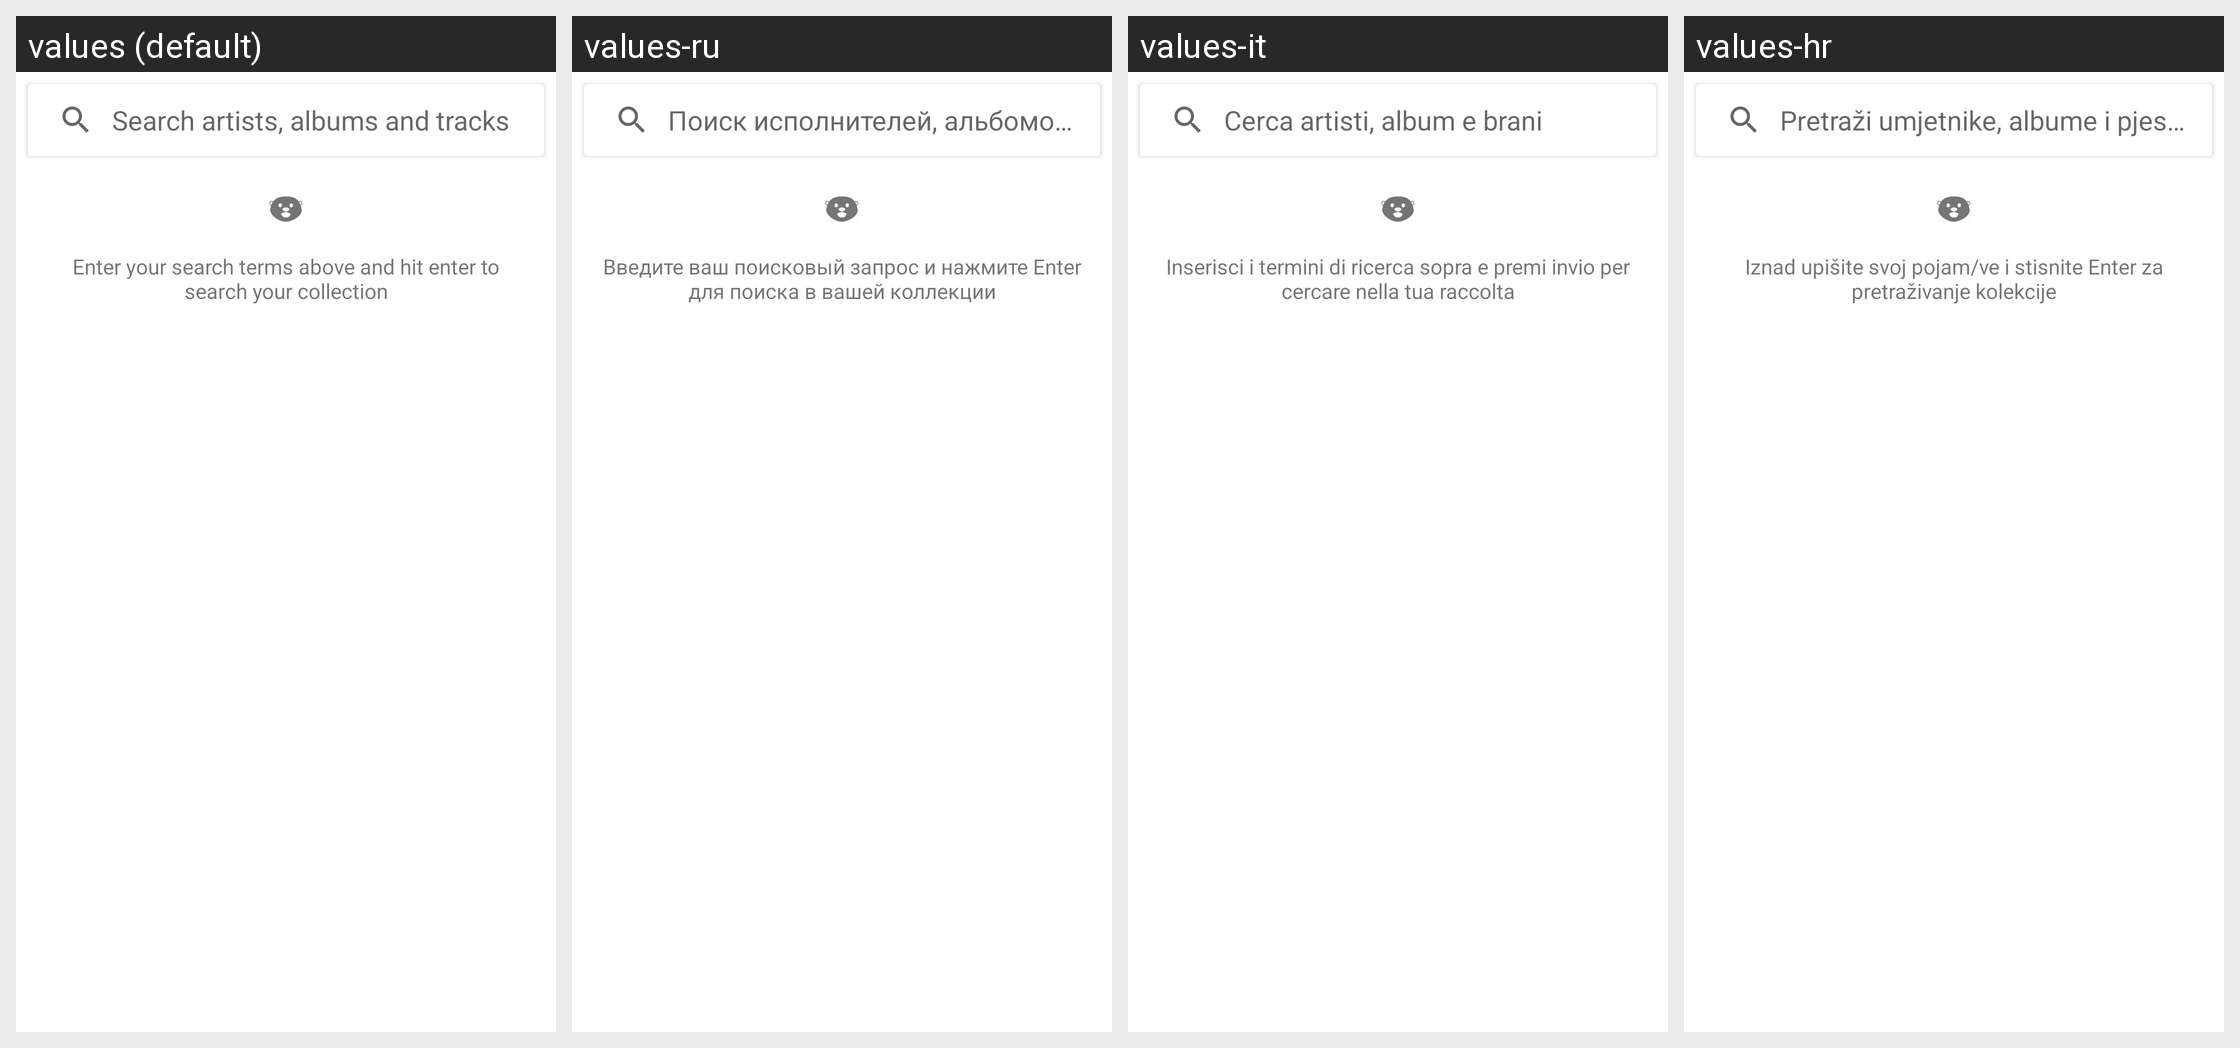

The same Android screen rendered under several of its app's locales, left to right. List the strings drawn on it with the default value and each locale's translation.
Android screen res/layout/activity_search.xml rendered under 4 locales, left to right: values (default), values-ru, values-it, values-hr. Device: Nexus 5 (rendered at 1080×1920; each locale shown at half size, 540×960, under a caption strip naming it); theme AppTheme.
Other locales in the repository, not shown: values-de, values-es, values-fr, values-gl, values-in, values-ja, values-nb-rNO, values-nl, values-pl, values-si, values-zh-rCN.
Strings drawn on this screen, with the default value and each locale's value (text and hints the layout hard-codes appear in the picture but are not listed):

search_placeholder
  values: Search artists, albums and tracks
  values-ru: Поиск исполнителей, альбомов и треков
  values-it: Cerca artisti, album e brani
  values-hr: Pretraži umjetnike, albume i pjesme

search_welcome
  values: Enter your search terms above and hit enter to search your collection
  values-ru: Введите ваш поисковый запрос и нажмите Enter для поиска в вашей коллекции
  values-it: Inserisci i termini di ricerca sopra e premi invio per cercare nella tua raccolta
  values-hr: Iznad upišite svoj pojam/ve i stisnite Enter za pretraživanje kolekcije
